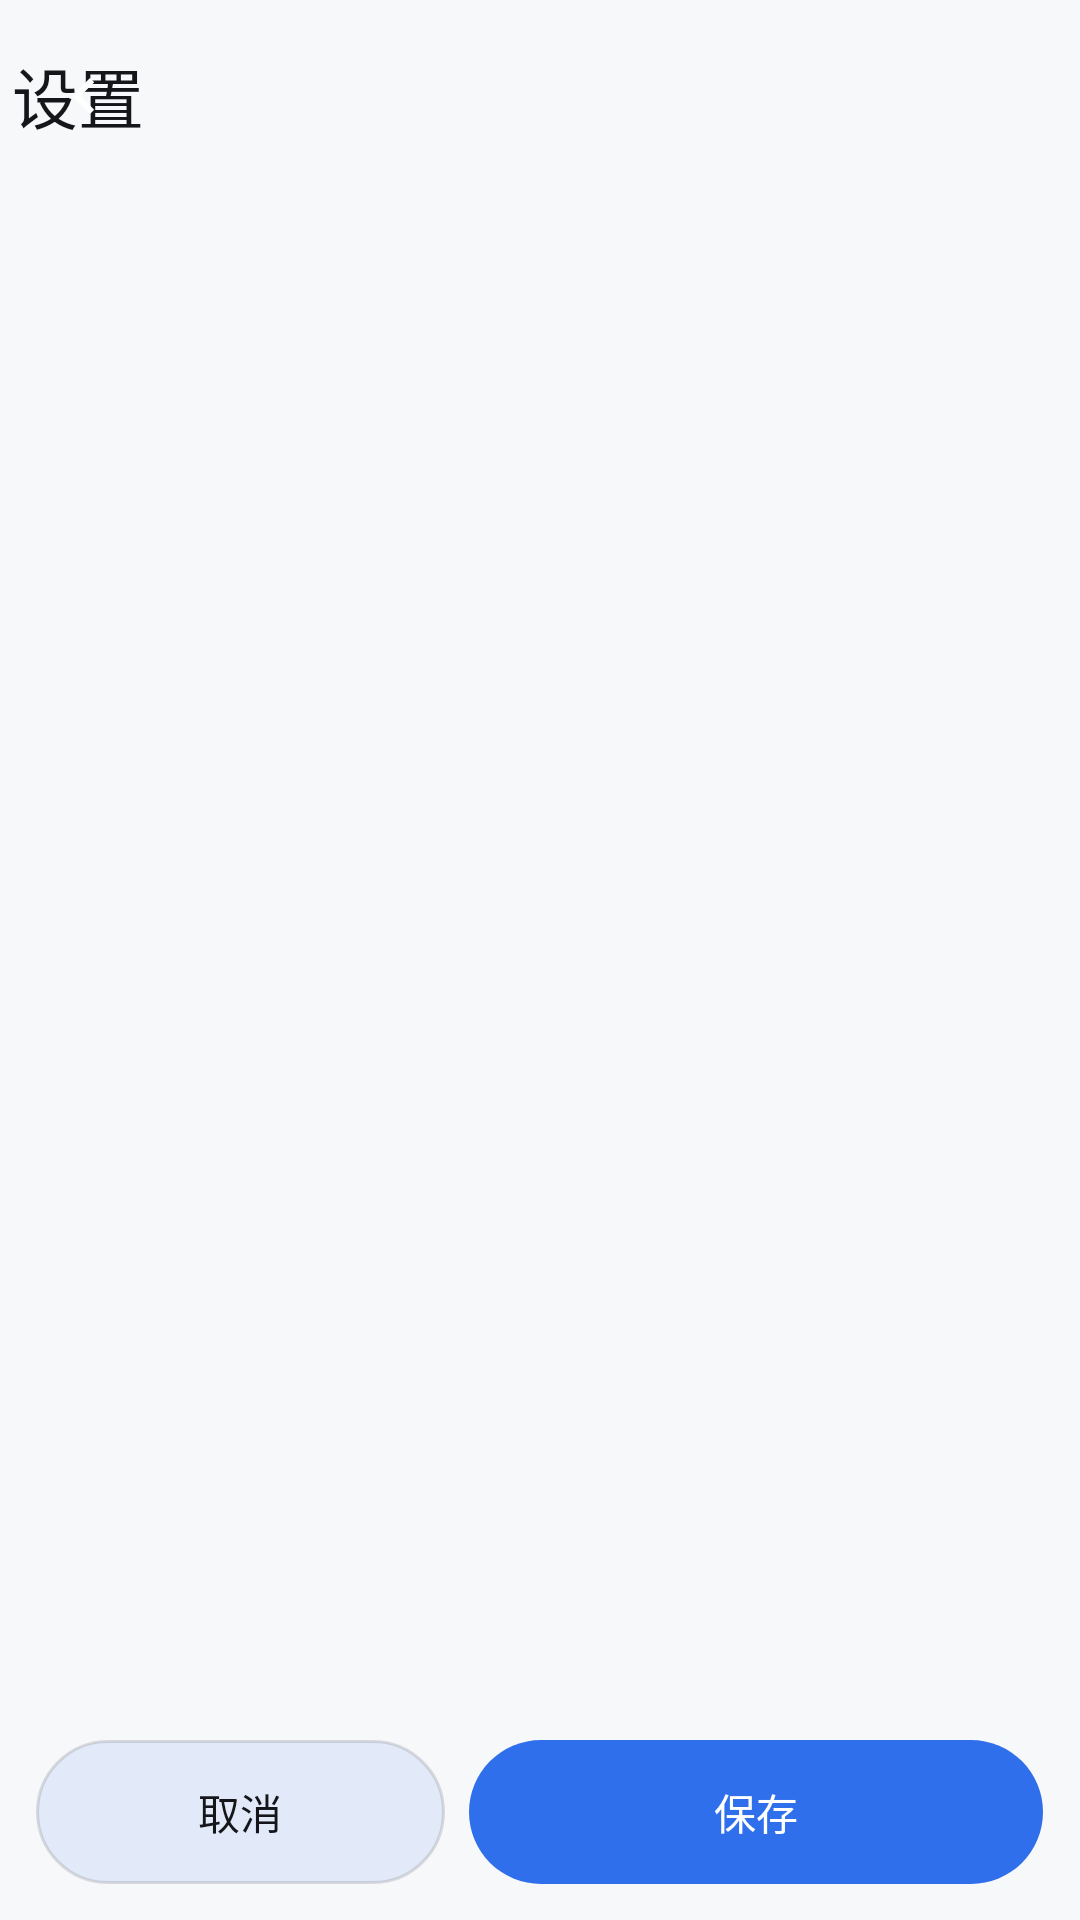

Write the Android layout XML for this screen, with the resource values it uses.
<!-- AndroidManifest.xml: activity theme Theme.DormQr -->
<!-- res/layout/activity_settings.xml -->
<?xml version="1.0" encoding="utf-8"?>
<LinearLayout xmlns:android="http://schemas.android.com/apk/res/android"
    android:id="@+id/root"
    android:layout_width="match_parent"
    android:layout_height="match_parent"
    android:orientation="vertical"
    android:background="@color/surface_page">

    
    
    <FrameLayout
        android:id="@+id/header"
        android:layout_width="match_parent"
        android:layout_height="wrap_content"
        android:paddingLeft="@dimen/sp_1"
        android:paddingRight="@dimen/sp_4"
        android:paddingTop="@dimen/sp_2"
        android:paddingBottom="@dimen/sp_2">

        <TextView
            android:id="@+id/title"
            android:layout_width="match_parent"
            android:layout_height="wrap_content"
            android:layout_gravity="center"
            android:gravity="start|center_vertical"
            style="@style/TextAppearance.DormQr.Title"
            android:text="@string/settings_title" />

        <ImageButton
            android:id="@+id/btnBack"
            android:layout_width="@dimen/touch_min"
            android:layout_height="@dimen/touch_min"
            android:layout_gravity="start|center_vertical"
            android:background="?android:attr/selectableItemBackgroundBorderless"
            android:contentDescription="@string/action_back"
            android:src="@drawable/ic_back"
            android:scaleType="centerInside" />
    </FrameLayout>

    <ScrollView
        android:id="@+id/scroll"
        android:layout_width="match_parent"
        android:layout_height="0dp"
        android:layout_weight="1"
        android:clipToPadding="false"
        android:scrollbars="none">

        <LinearLayout
            android:id="@+id/content"
            android:layout_width="match_parent"
            android:layout_height="wrap_content"
            android:orientation="vertical"
            android:paddingLeft="@dimen/sp_3"
            android:paddingRight="@dimen/sp_3"
            android:paddingBottom="@dimen/sp_6" />
    </ScrollView>

    
    <LinearLayout
        android:id="@+id/footer"
        android:layout_width="match_parent"
        android:layout_height="wrap_content"
        android:orientation="horizontal"
        android:paddingLeft="@dimen/sp_3"
        android:paddingRight="@dimen/sp_3"
        android:paddingTop="@dimen/sp_2"
        android:paddingBottom="@dimen/sp_3">

        <Button
            android:id="@+id/btnCancel"
            style="@style/Widget.DormQr.Button.Tonal"
            android:layout_width="0dp"
            android:layout_height="@dimen/btn_height"
            android:layout_weight="1"
            android:text="@string/action_cancel" />

        <Button
            android:id="@+id/btnSave"
            style="@style/Widget.DormQr.Button.Primary"
            android:layout_width="0dp"
            android:layout_height="@dimen/btn_height"
            android:layout_weight="1.4"
            android:layout_marginLeft="@dimen/sp_2"
            android:text="@string/action_save" />
    </LinearLayout>
</LinearLayout>
<!-- resources referenced by this layout -->
<resources>
  <color name="surface_page">#FFF7F8FA</color>
  <dimen name="btn_height">48dp</dimen>
  <dimen name="sp_1">4dp</dimen>
  <dimen name="sp_2">8dp</dimen>
  <dimen name="sp_3">12dp</dimen>
  <dimen name="sp_4">16dp</dimen>
  <dimen name="sp_6">24dp</dimen>
  <dimen name="touch_min">48dp</dimen>
  <!-- drawable ic_back (drawable) -->
  <?xml version="1.0" encoding="utf-8"?>
  <vector xmlns:android="http://schemas.android.com/apk/res/android"
      android:width="24dp" android:height="24dp"
      android:viewportWidth="24" android:viewportHeight="24">
      <path android:fillColor="#FFFFFFFF"
          android:pathData="M15.41,7.41L14,6l-6,6l6,6l1.41,-1.41L10.83,12z" />
  </vector>
  <string name="action_back">返回</string>
  <string name="action_cancel">取消</string>
  <string name="action_save">保存</string>
  <string name="settings_title">设置</string>
  <style name="TextAppearance.DormQr.Title">
          <item name="android:textSize">@dimen/text_title</item>
          <item name="android:textColor">@color/text_primary</item>
          <item name="android:fontFamily">sans-serif-medium</item>
      </style>
  <style name="Widget.DormQr.Button.Primary" parent="@android:style/Widget.Material.Button">
          <item name="android:background">@drawable/bg_button_primary</item>
          <item name="android:textColor">@color/text_on_primary</item>
          <item name="android:textSize">@dimen/text_body</item>
          <item name="android:minHeight">@dimen/btn_height</item>
          <item name="android:stateListAnimator">@null</item>
          <item name="android:letterSpacing">0</item>
      </style>
  <style name="Widget.DormQr.Button.Tonal" parent="@android:style/Widget.Material.Button">
          <item name="android:background">@drawable/bg_button_tonal</item>
          <item name="android:textColor">@color/text_primary</item>
          <item name="android:textSize">@dimen/text_body</item>
          <item name="android:minHeight">@dimen/btn_height</item>
          <item name="android:stateListAnimator">@null</item>
          <item name="android:letterSpacing">0</item>
      </style>
  <style name="Theme.DormQr" parent="@android:style/Theme.Material.Light.NoActionBar">
          <item name="android:colorPrimary">@color/brand</item>
          <item name="android:colorAccent">@color/brand</item>
          <item name="android:windowBackground">@color/surface_page</item>
          <item name="android:statusBarColor">@color/surface_page</item>
          <item name="android:navigationBarColor">@color/surface_page</item>
          <item name="android:windowLightStatusBar">true</item>
          <item name="android:textColorPrimary">@color/text_primary</item>
          <item name="android:windowSoftInputMode">adjustResize</item>
      </style>
  <dimen name="text_title">22sp</dimen>
  <color name="text_primary">#FF14161A</color>
  <!-- drawable bg_button_primary (drawable) -->
  <?xml version="1.0" encoding="utf-8"?>
  <shape xmlns:android="http://schemas.android.com/apk/res/android" android:shape="rectangle">
      <solid android:color="@color/brand" />
      <corners android:radius="@dimen/radius_button" />
  </shape>
  <color name="text_on_primary">#FFFFFFFF</color>
  <dimen name="text_body">14sp</dimen>
  <!-- drawable bg_button_tonal (drawable) -->
  <?xml version="1.0" encoding="utf-8"?>
  <shape xmlns:android="http://schemas.android.com/apk/res/android" android:shape="rectangle">
      <solid android:color="@color/brand_container" />
      <corners android:radius="@dimen/radius_button" />
      <stroke android:width="1dp" android:color="@color/outline" />
  </shape>
  <color name="brand">#FF2F6FEB</color>
  <dimen name="radius_button">999dp</dimen>
  <color name="brand_container">#1A2F6FEB</color>
  <color name="outline">#1F000000</color>
</resources>
